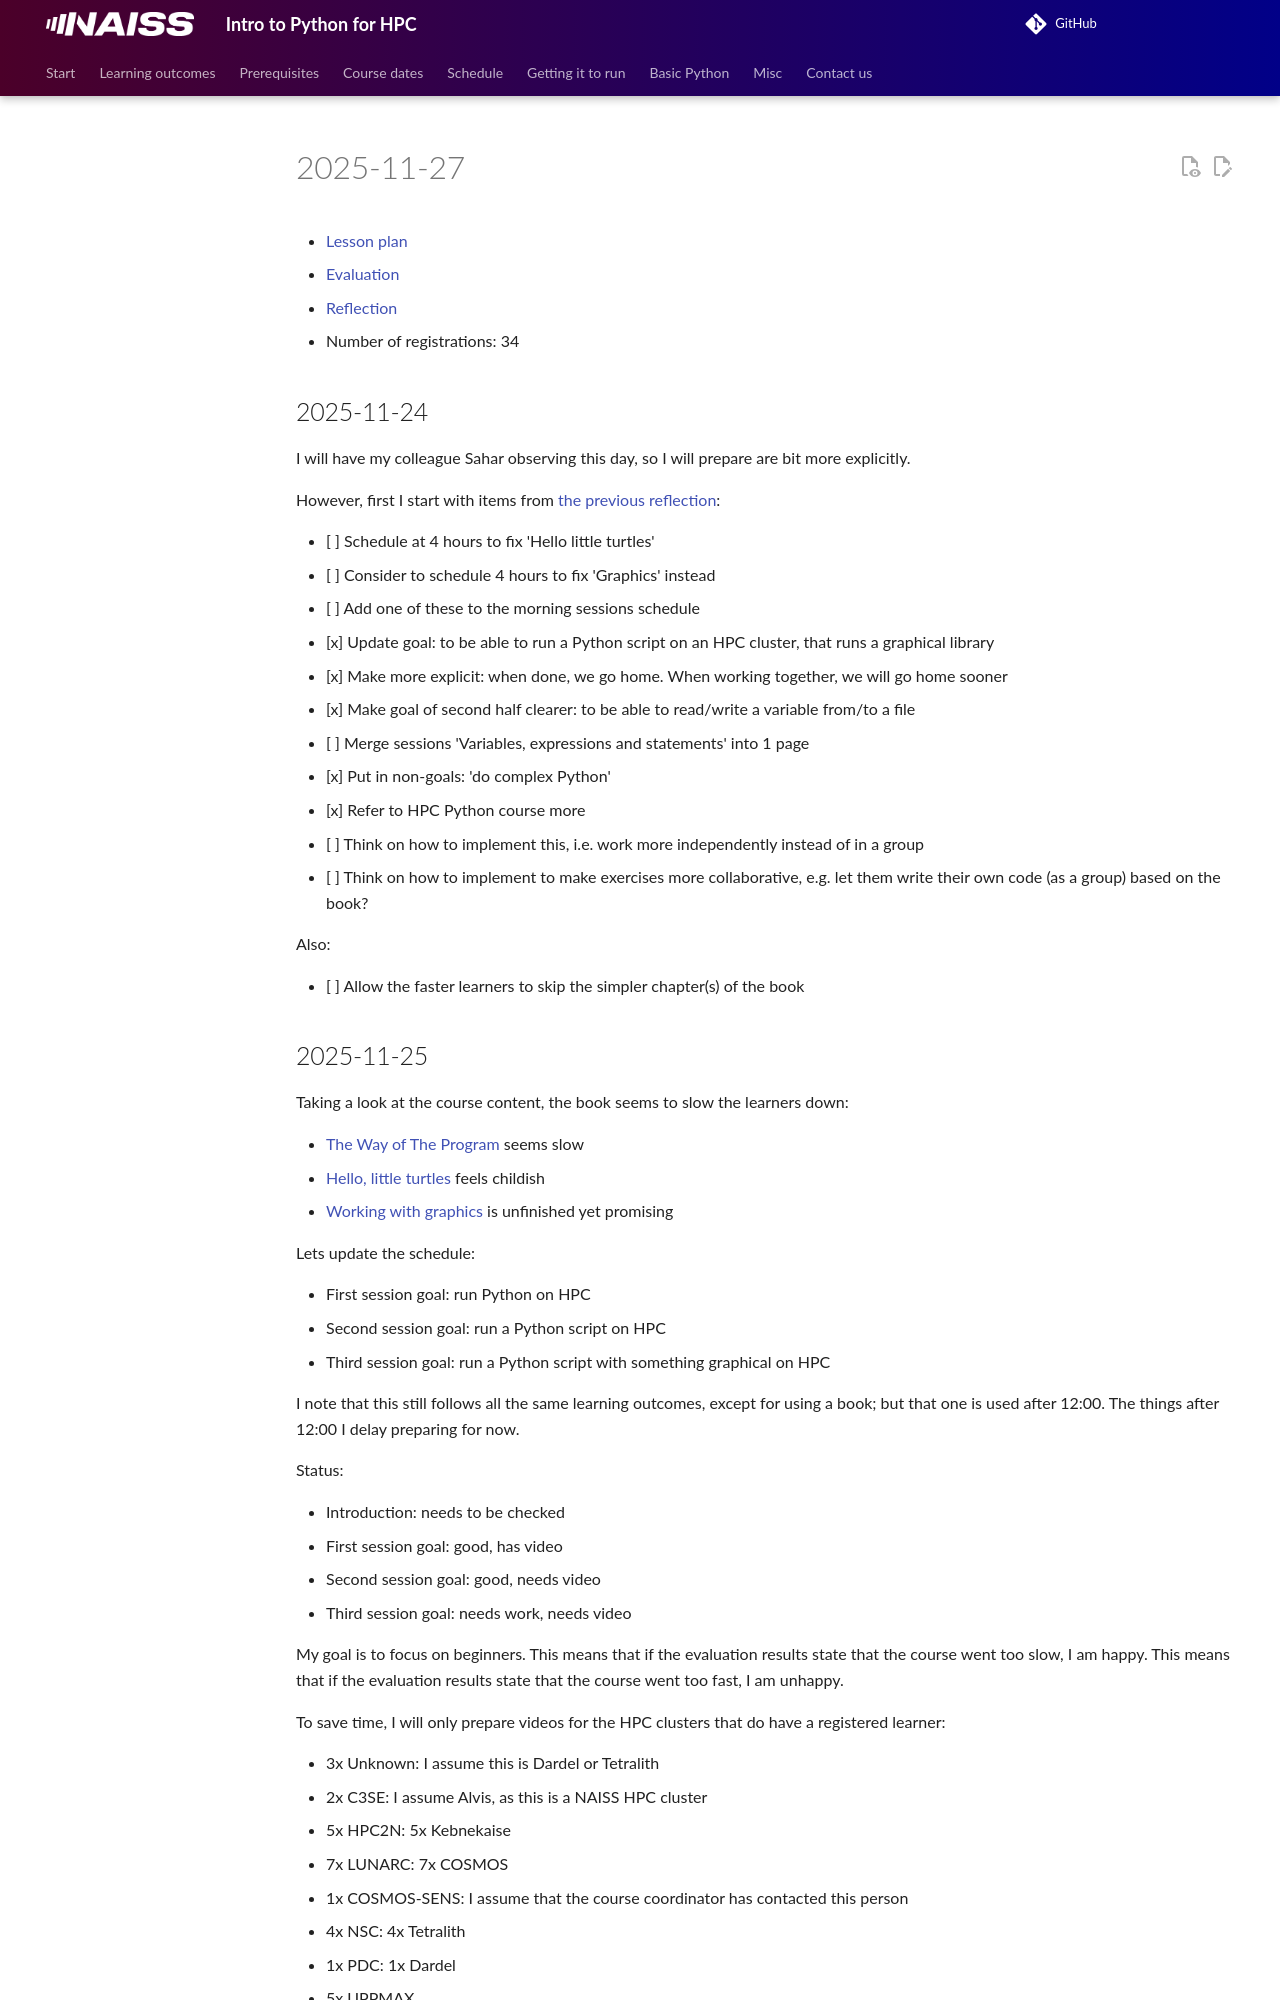

repository: UPPMAX/naiss_intro_python · page: lesson_plans/20251127/index.html · generator: mkdocs

# 2025-11-27

- [Lesson plan](../../lesson_plans/20251127/README.md)
- [Evaluation](../../evaluations/20251127/README.md)
- [Reflection](../../reflections/20251127/README.md)
- Number of registrations: 34

## 2025-11-24

I will have my colleague Sahar observing this day, so I will prepare
are bit more explicitly.

However, first I start with items from
[the previous reflection](../../reflections/20251014/README.md):

- [ ] Schedule at 4 hours to fix 'Hello little turtles'
- [ ] Consider to schedule 4 hours to fix 'Graphics' instead
- [ ] Add one of these to the morning sessions schedule
- [x] Update goal: to be able to run a Python script on an HPC cluster,
      that runs a graphical library
- [x] Make more explicit: when done, we go home. When working together,
      we will go home sooner
- [x] Make goal of second half clearer:
      to be able to read/write a variable from/to a file
- [ ] Merge sessions 'Variables, expressions and statements'
      into 1 page
- [x] Put in non-goals: 'do complex Python'
- [x] Refer to HPC Python course more
- [ ] Think on how to implement this, i.e. work more independently instead of
  in a group
- [ ] Think on how to implement to make exercises more collaborative,
  e.g. let them write their own code (as a group) based on the book?

Also:

- [ ] Allow the faster learners to skip the simpler chapter(s) of the book
